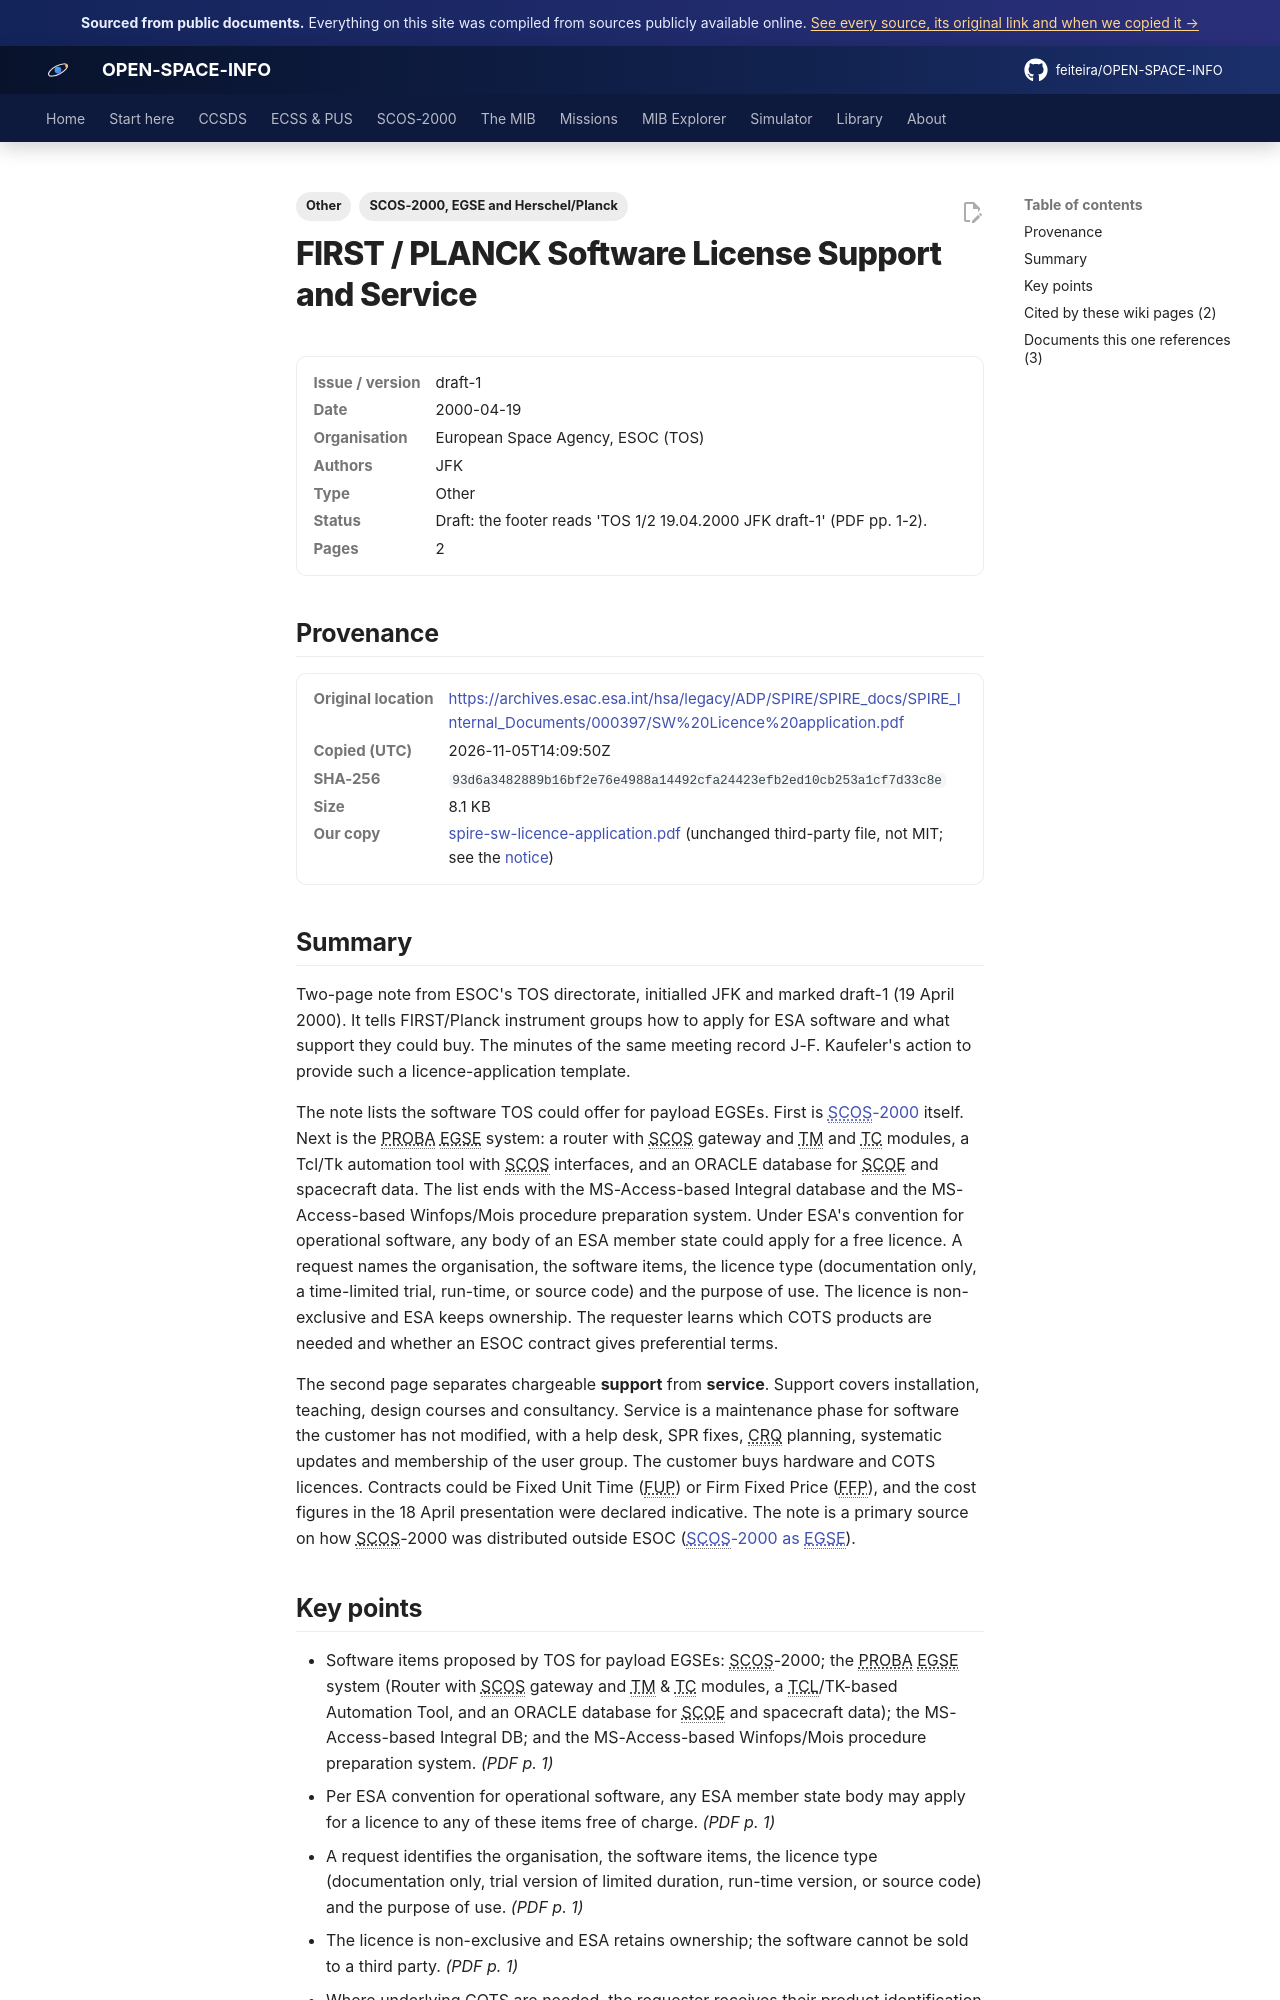

repository: feiteira/OPEN-SPACE-INFO · page: library/spire-sw-licence-application/index.html · generator: mkdocs

---
title: "FIRST/Planck software licence, support and service note"
description: "Two-page note from ESOC's TOS directorate, initialled JFK and marked draft-1 (19 April 2000)."
tags: ["Other", "SCOS-2000, EGSE and Herschel/Planck"]
sources: [spire-sw-licence-application]
---

# FIRST / PLANCK Software License Support and Service

<dl class="osi-meta"><dt>Issue / version</dt><dd>draft-1</dd><dt>Date</dt><dd>2000-04-19</dd><dt>Organisation</dt><dd>European Space Agency, ESOC (TOS)</dd><dt>Authors</dt><dd>JFK</dd><dt>Type</dt><dd>Other</dd><dt>Status</dt><dd>Draft: the footer reads 'TOS 1/2 19.04.2000 JFK draft-1' (PDF pp. 1-2).</dd><dt>Pages</dt><dd>2</dd></dl>

## Provenance

<dl class="osi-meta"><dt>Original location</dt><dd><a href="https://archives.esac.esa.int/hsa/legacy/ADP/SPIRE/SPIRE_docs/SPIRE_Internal_Documents/000397/SW%20Licence%20application.pdf" rel="noopener">https://archives.esac.esa.int/hsa/legacy/ADP/SPIRE/SPIRE_docs/SPIRE_Internal_Documents/000397/SW%20Licence%20application.pdf</a></dd><dt>Copied (UTC)</dt><dd>2026-11-05T14:09:50Z</dd><dt>SHA-256</dt><dd><code>93d6a3482889b16bf2e76e4988a14492cfa24423efb2ed10cb253a1cf7d33c8e</code></dd><dt>Size</dt><dd>8.1 KB</dd><dt>Our copy</dt><dd><a href="../third-party/core/spire-sw-licence-application.pdf">spire-sw-licence-application.pdf</a> (unchanged third-party file, not MIT; see the <a href="../third-party/NOTICE/">notice</a>)</dd></dl>

## Summary

Two-page note from ESOC's TOS directorate, initialled JFK and marked draft-1 (19 April 2000). It tells FIRST/Planck instrument groups how to apply for ESA software and what support they could buy. The minutes of the same meeting record J-F. Kaufeler's action to provide such a licence-application template.

The note lists the software TOS could offer for payload EGSEs. First is [SCOS-2000](../scos2000/index.md) itself. Next is the PROBA EGSE system: a router with SCOS gateway and TM and TC modules, a Tcl/Tk automation tool with SCOS interfaces, and an ORACLE database for SCOE and spacecraft data. The list ends with the MS-Access-based Integral database and the MS-Access-based Winfops/Mois procedure preparation system. Under ESA's convention for operational software, any body of an ESA member state could apply for a free licence. A request names the organisation, the software items, the licence type (documentation only, a time-limited trial, run-time, or source code) and the purpose of use. The licence is non-exclusive and ESA keeps ownership. The requester learns which COTS products are needed and whether an ESOC contract gives preferential terms.

The second page separates chargeable **support** from **service**. Support covers installation, teaching, design courses and consultancy. Service is a maintenance phase for software the customer has not modified, with a help desk, SPR fixes, CRQ planning, systematic updates and membership of the user group. The customer buys hardware and COTS licences. Contracts could be Fixed Unit Time (FUP) or Firm Fixed Price (FFP), and the cost figures in the 18 April presentation were declared indicative. The note is a primary source on how SCOS-2000 was distributed outside ESOC ([SCOS-2000 as EGSE](../scos2000/egse.md)).
